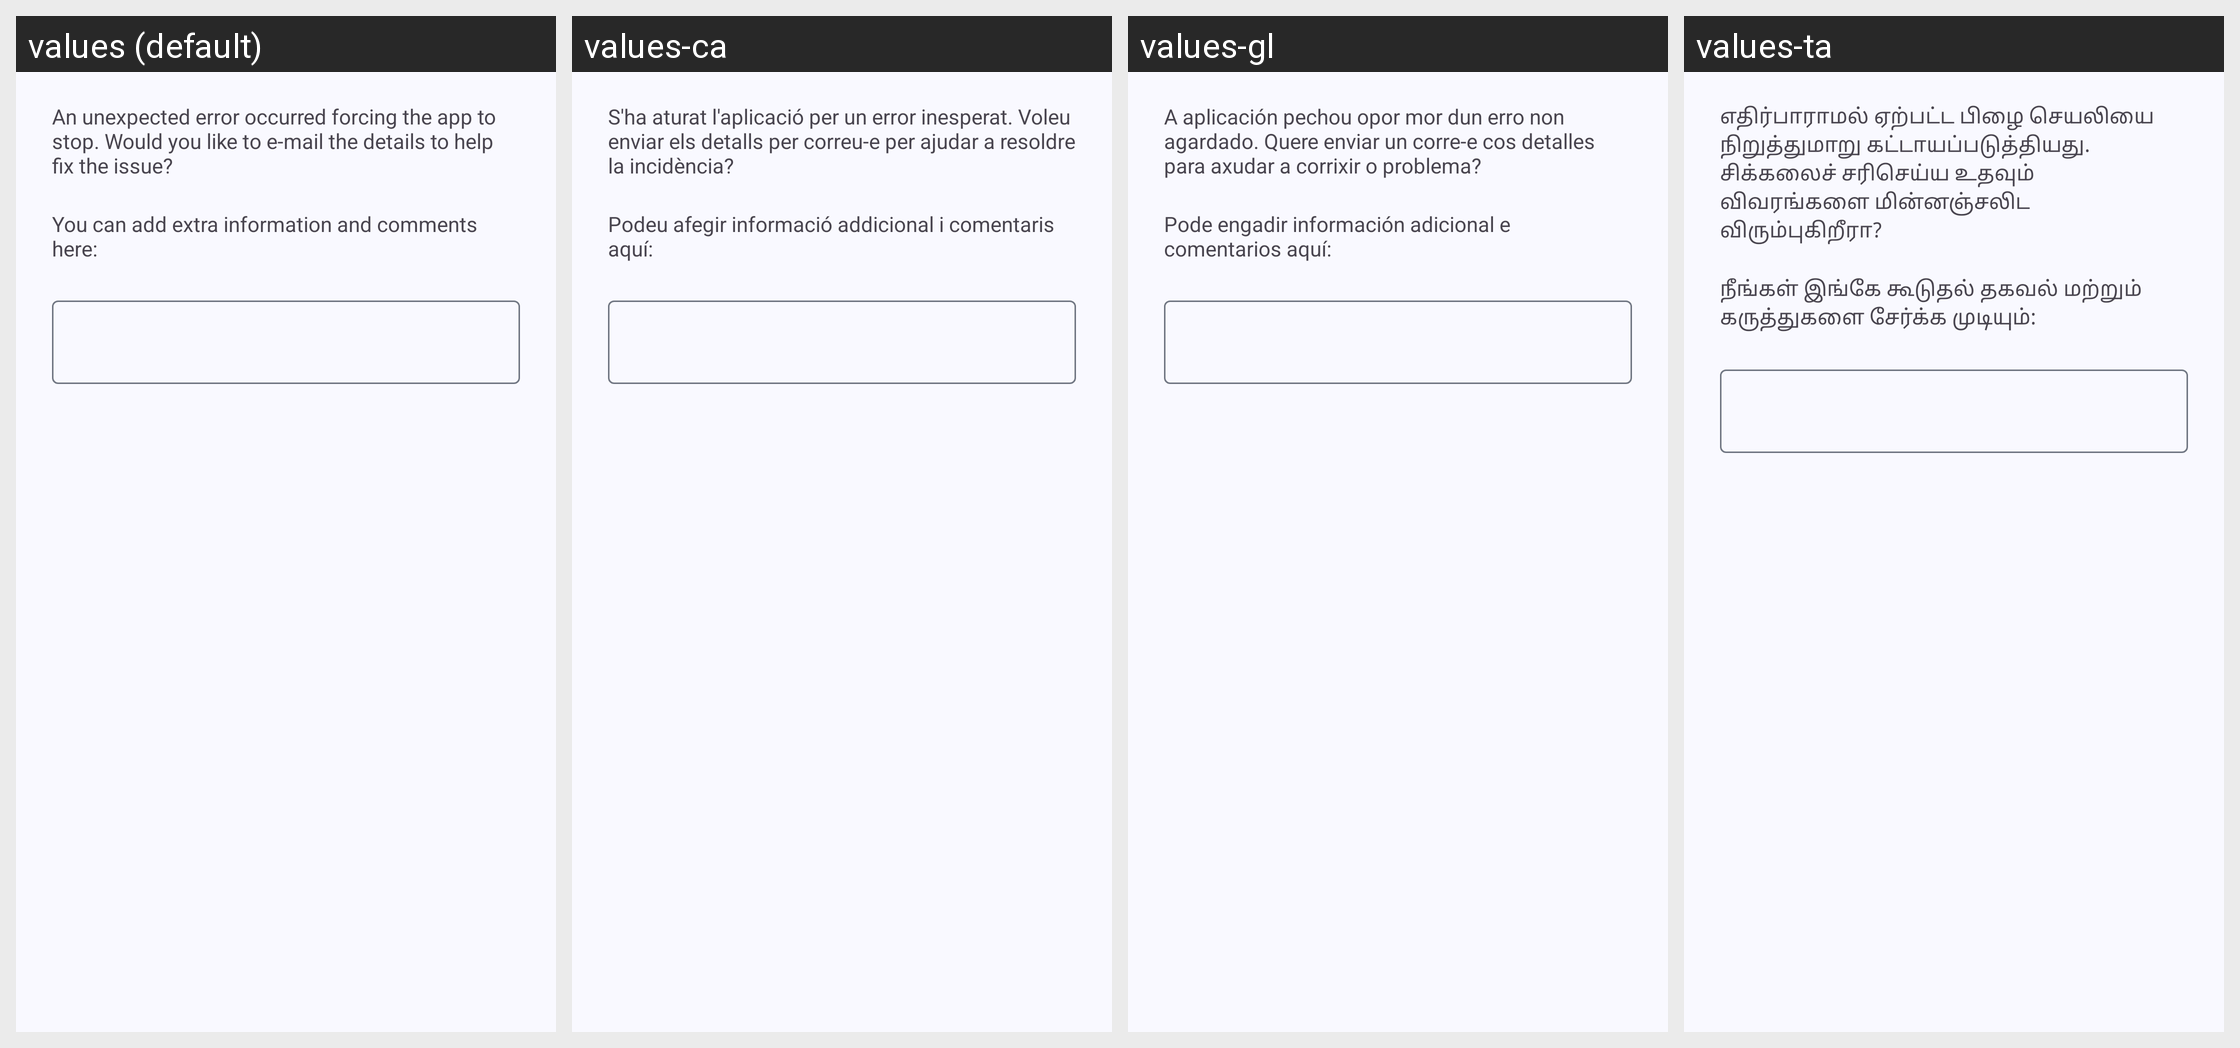

For this localized Android screen grid, give each drawn string resource with its value in every locale shown.
Android screen res/layout/crash_report_dialog.xml rendered under 4 locales, left to right: values (default), values-ca, values-gl, values-ta. Device: Nexus 5 (rendered at 1080×1920; each locale shown at half size, 540×960, under a caption strip naming it); theme Theme.App.
Other locales in the repository, not shown: values-af, values-ar, values-ast, values-az, values-be, values-bg, values-bo, values-cs, values-cy, values-da, values-de, values-el, values-eo, values-es, values-et, values-eu, values-fa, values-fi, values-fr, values-he, values-hi, values-hr, values-hu, values-hy, values-id, values-is, values-it, values-ja, values-kab, values-kk, values-kn, values-ko, values-lt, values-lv, values-ml, values-my, values-nb, values-nl, values-nl-rBE, values-pl, values-pt-rBR, values-pt-rPT, values-ro, values-ru, values-sc, values-sk, values-sl, values-sn, values-sq, values-sr, values-sv, values-te, values-tr, values-ug, values-uk, values-vi, values-zh-rCN, values-zh-rHK, values-zh-rTW.
Strings drawn on this screen, with the default value and each locale's value (text and hints the layout hard-codes, and strings that could not be matched under every locale, appear in the picture but are not listed):

crash_dialog_text
  values: An unexpected error occurred forcing the app to stop. Would you like to e-mail the details to help fix the issue?
  values-ca: S'ha aturat l'aplicació per un error inesperat. Voleu enviar els detalls per correu-e per ajudar a resoldre la incidència?
  values-gl: A aplicación pechou opor mor dun erro non agardado. Quere enviar un corre-e cos detalles para axudar a corrixir o problema?
  values-ta: எதிர்பாராமல் ஏற்பட்ட பிழை செயலியை நிறுத்துமாறு கட்டாயப்படுத்தியது. சிக்கலைச் சரிசெய்ய உதவும் விவரங்களை மின்னஞ்சலிட விரும்புகிறீரா?

crash_dialog_comment_prompt
  values: You can add extra information and comments here:
  values-ca: Podeu afegir informació addicional i comentaris aquí:
  values-gl: Pode engadir información adicional e comentarios aquí:
  values-ta: நீங்கள் இங்கே கூடுதல் தகவல் மற்றும் கருத்துகளை சேர்க்க முடியும்:
